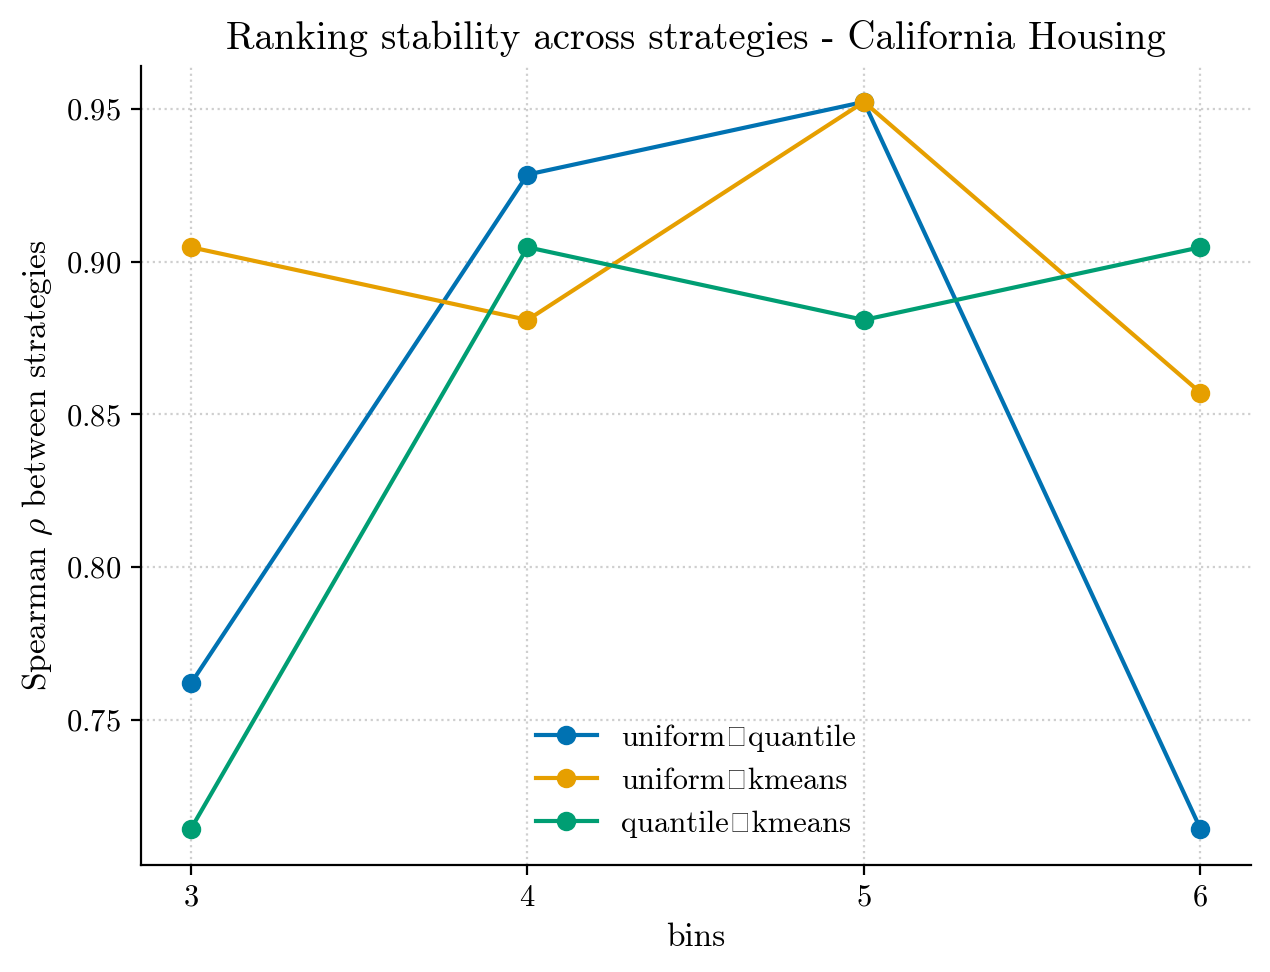

The table this chart was drawn from, first rows:
dataset, bins, strategy_a, strategy_b, spearman, rbo, top3_overlap
california, 3, uniform, quantile, 0.7619, 0.8828, 1
california, 3, uniform, kmeans, 0.9048, 0.9376, 3
california, 3, quantile, kmeans, 0.7143, 0.8653, 1
california, 4, uniform, quantile, 0.9286, 0.9292, 3
california, 4, uniform, kmeans, 0.881, 0.9643, 3
california, 4, quantile, kmeans, 0.9048, 0.9376, 3
california, 5, uniform, quantile, 0.9524, 0.9419, 3
california, 5, uniform, kmeans, 0.9524, 0.9654, 2
california, 5, quantile, kmeans, 0.881, 0.9073, 2
california, 6, uniform, quantile, 0.7143, 0.8931, 3
california, 6, uniform, kmeans, 0.8571, 0.9694, 3
california, 6, quantile, kmeans, 0.9048, 0.9237, 3
